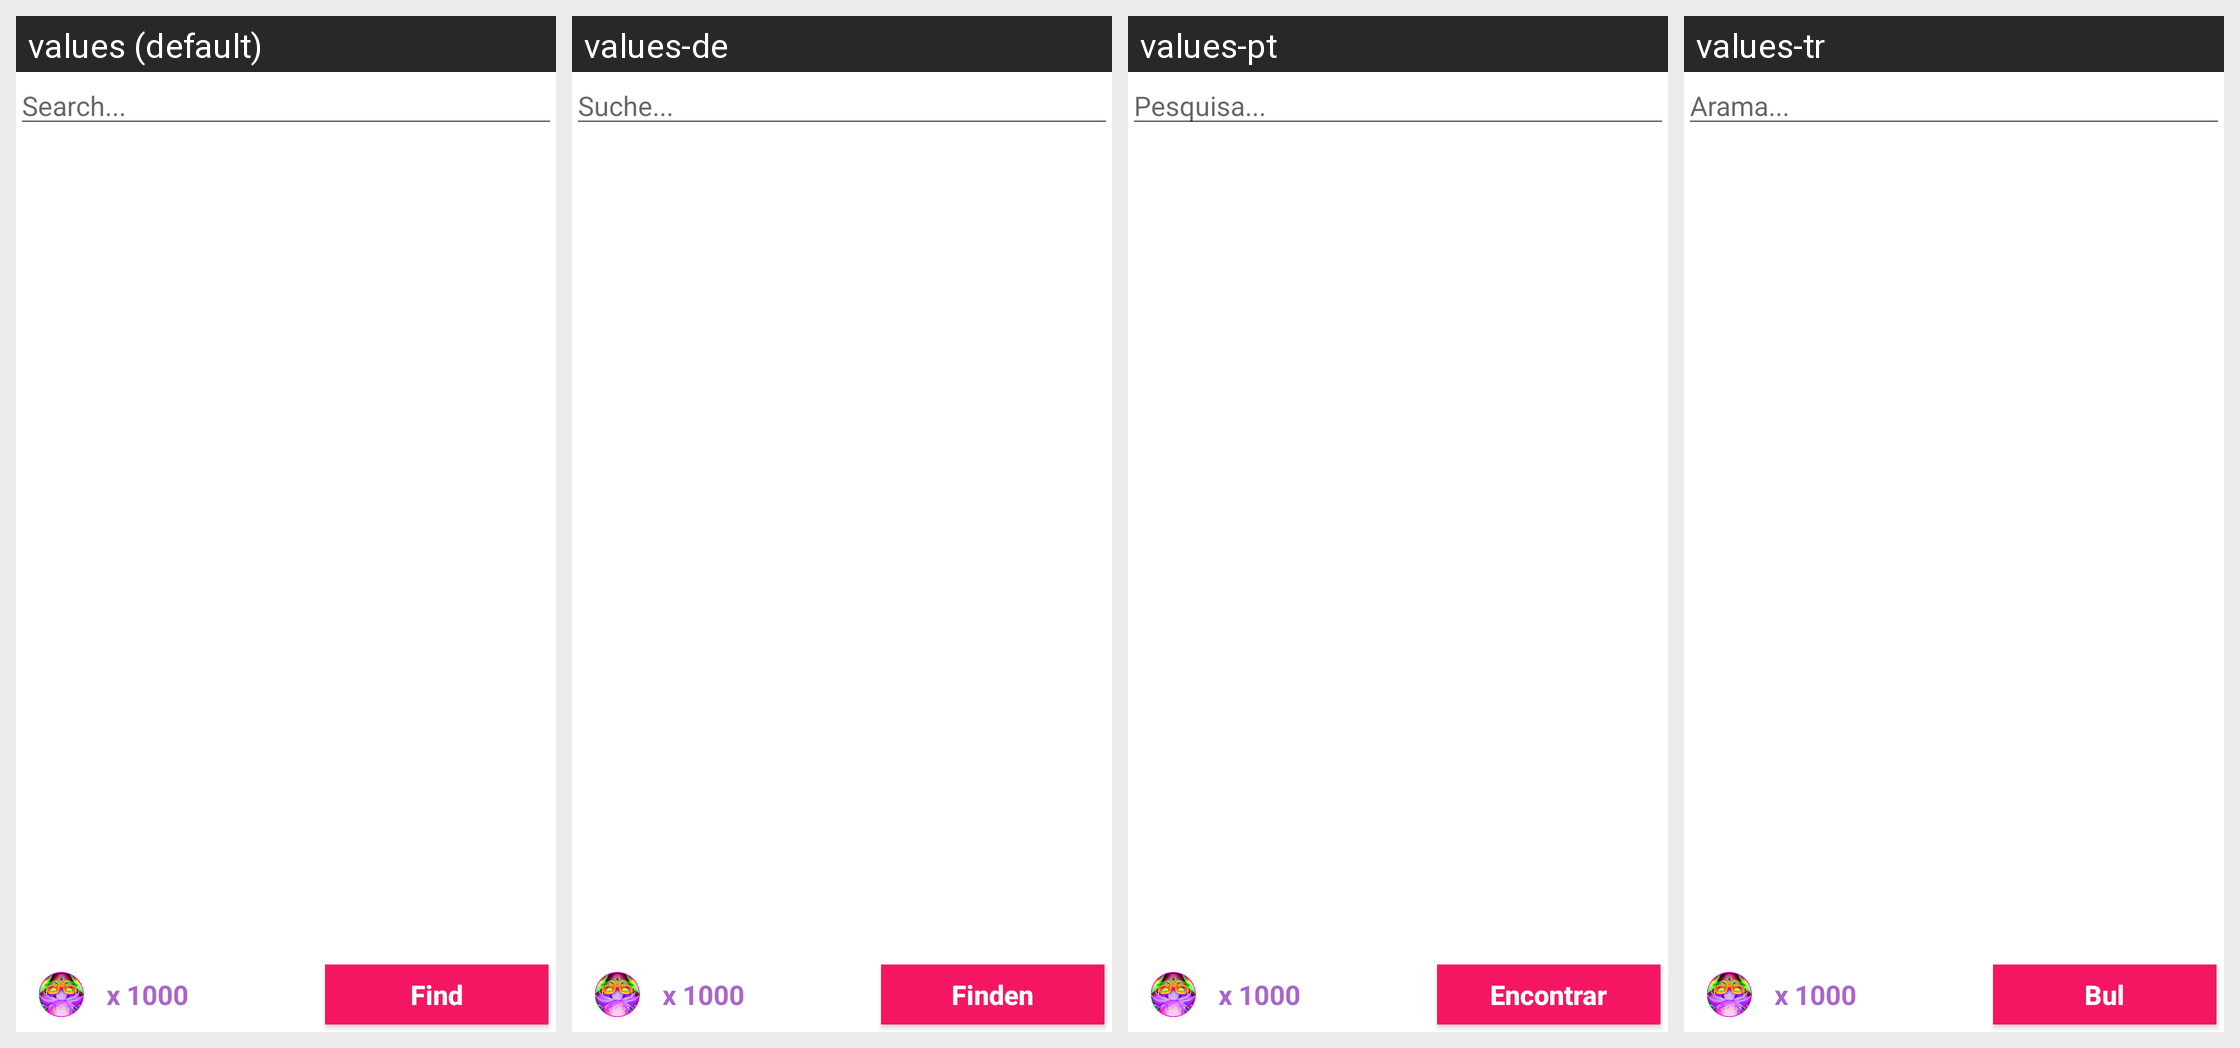

This grid shows one Android layout under several languages. Give, for every string resource on the screen, its name, the default text and each shown locale's text.
Android screen res/layout/fragment_champion_challenge_open.xml rendered under 4 locales, left to right: values (default), values-de, values-pt, values-tr. Device: Nexus 5 (rendered at 1080×1920; each locale shown at half size, 540×960, under a caption strip naming it); theme AppTheme.
Other locales in the repository, not shown: values-pl.
Strings drawn on this screen, with the default value and each locale's value (text and hints the layout hard-codes, and strings that could not be matched under every locale, appear in the picture but are not listed):

search
  values: Search...
  values-de: Suche...
  values-pt: Pesquisa...
  values-tr: Arama...

find
  values: Find
  values-de: Finden
  values-pt: Encontrar
  values-tr: Bul
